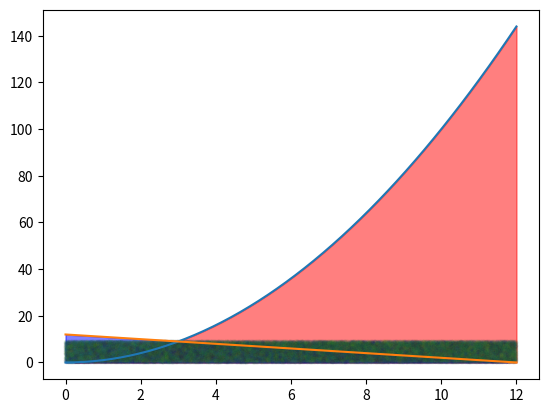

Generate this figure with matplotlib:
import numpy as np
import matplotlib.pyplot as plt

N=100000
squareS=9*12
points=[[xy[0]*12,xy[1]*9] for xy in np.random.rand(N,2)]

x=np.linspace(0,12)
y1=x**2
y2=12-x

plt.plot(x,y1)
plt.fill_between(x,y1,where=(y1>0),color='red',alpha=0.5)
plt.plot(x,y2)
plt.fill_between(x,y2,where=(y2>0),color='blue',alpha=0.5)
plt.scatter([xy[0] for xy in points],[xy[1] for xy in points],s=5,c=np.random.rand(N),alpha=0.01)
plt.show()

count=0
for xy in points:
    if xy[0]<3:
        if xy[1]<=xy[0]**2:
            count+=1
    else:
        if xy[1]<=12-xy[0]:
            count+=1

s=count/N*squareS
print("s=%f\n"%(s))